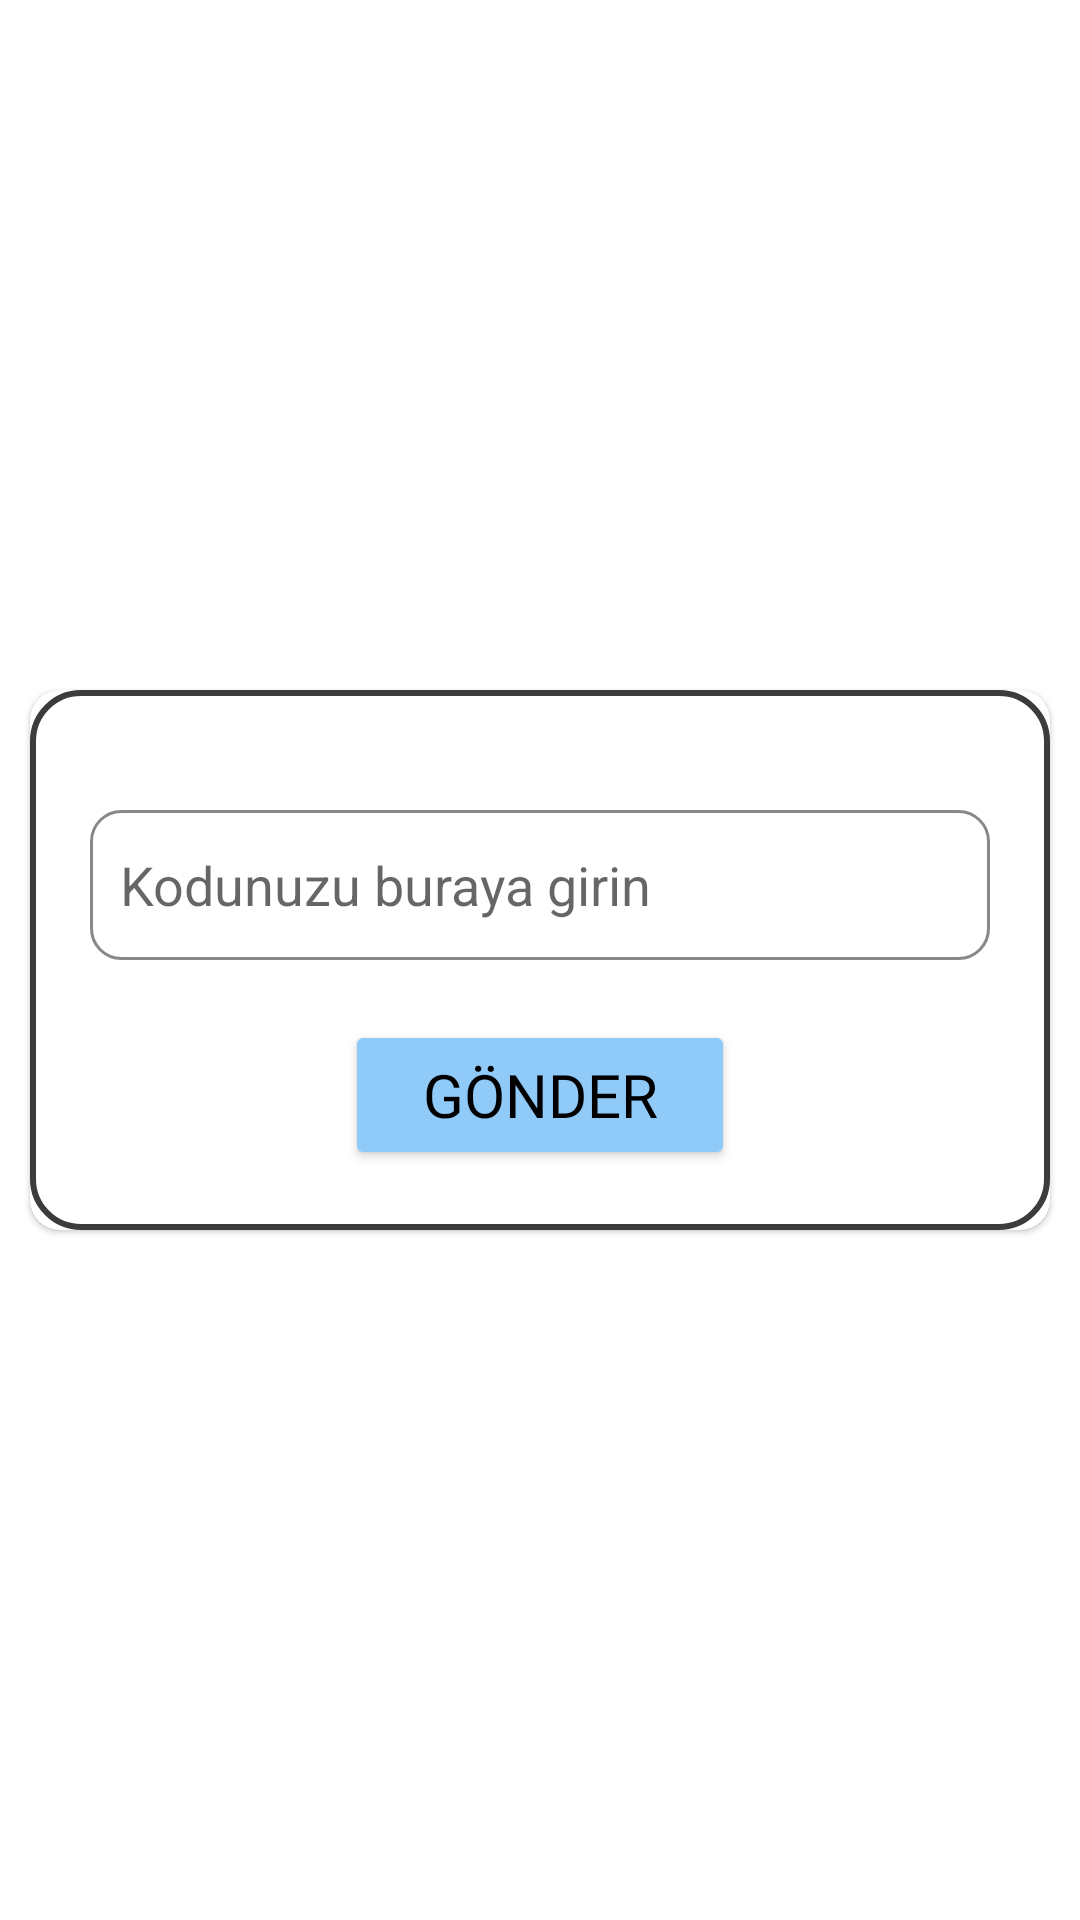

Here is an Android app screen rendered from its layout file. Give the layout XML and the strings, colors and styles it references.
<!-- AndroidManifest.xml: application theme Theme.PDKS -->
<!-- res/layout/enter_number_card.xml -->
<?xml version="1.0" encoding="utf-8"?>
<FrameLayout xmlns:android="http://schemas.android.com/apk/res/android"
    xmlns:app="http://schemas.android.com/apk/res-auto"
    android:layout_width="match_parent"
    android:layout_height="match_parent"
    android:background="@color/white">

    <androidx.cardview.widget.CardView
        android:layout_width="340dp"
        android:layout_height="wrap_content"
        android:layout_gravity="center"
        app:cardElevation="1.2dp"
        app:cardCornerRadius="10dp"
        app:cardBackgroundColor="@android:color/white">

        <LinearLayout
            android:layout_width="match_parent"
            android:layout_height="wrap_content"
            android:orientation="vertical"
            android:padding="20dp"
            android:background="@drawable/logout_border">



            <EditText
                android:id="@+id/editText_verification_code"
                android:layout_width="match_parent"
                android:layout_height="50dp"
                android:layout_marginTop="20dp"
                android:hint="Kodunuzu buraya girin"
                android:inputType="number"
                android:padding="10dp"
                android:background="@drawable/edittext_border"/>

            <LinearLayout
                android:layout_width="match_parent"
                android:layout_height="wrap_content"
                android:orientation="horizontal"
                android:gravity="center"
                android:layout_marginTop="20dp">

                <Button
                    android:id="@+id/button_exit"
                    android:layout_width="130dp"
                    android:layout_height="50dp"
                    android:text="Gönder"
                    android:backgroundTint="@color/mavi_buton"
                    app:cornerRadius="10dp"
                    android:textColor="@color/black"
                    android:fontFamily="@font/roboto_bold"
                    android:textSize="20sp" />

            </LinearLayout>

        </LinearLayout>
    </androidx.cardview.widget.CardView>
</FrameLayout>
<!-- resources referenced by this layout -->
<resources>
  <color name="black">#FF000000</color>
  <color name="mavi_buton">#90CAF9 </color>
  <color name="white">#FFFFFFFF</color>
  <!-- drawable edittext_border (drawable) -->
  <shape xmlns:android="http://schemas.android.com/apk/res/android">
      <solid android:color="@color/white"/>
      <corners android:radius="10dp"/>
      <stroke android:color="@color/gri" android:width="1dp"/>
  </shape>
  <!-- drawable logout_border (drawable) -->
  <?xml version="1.0" encoding="utf-8"?>
  <shape xmlns:android="http://schemas.android.com/apk/res/android" android:shape="rectangle">
      <solid android:color="@android:color/transparent"/>
      <stroke android:width="2dp" android:color="@color/gri_kenarlik"/>
      <corners android:radius="16dp"/>
  </shape>
  <style name="Theme.PDKS" parent="Base.Theme.PDKS" />
  <color name="gri">#888888 </color>
  <color name="gri_kenarlik">#3C3C3C</color>
  <style name="Base.Theme.PDKS" parent="Theme.MaterialComponents.Light.NoActionBar">
          <item name="colorPrimary">@color/mavi_buton</item>
          <item name="colorPrimaryDark">@color/mavi_buton_kenarlik</item>
          <item name="colorAccent">@color/mavi_buton</item>
          <item name="android:windowBackground">@color/white</item>
      </style>
  <color name="mavi_buton_kenarlik">#4D9EE2</color>
</resources>
